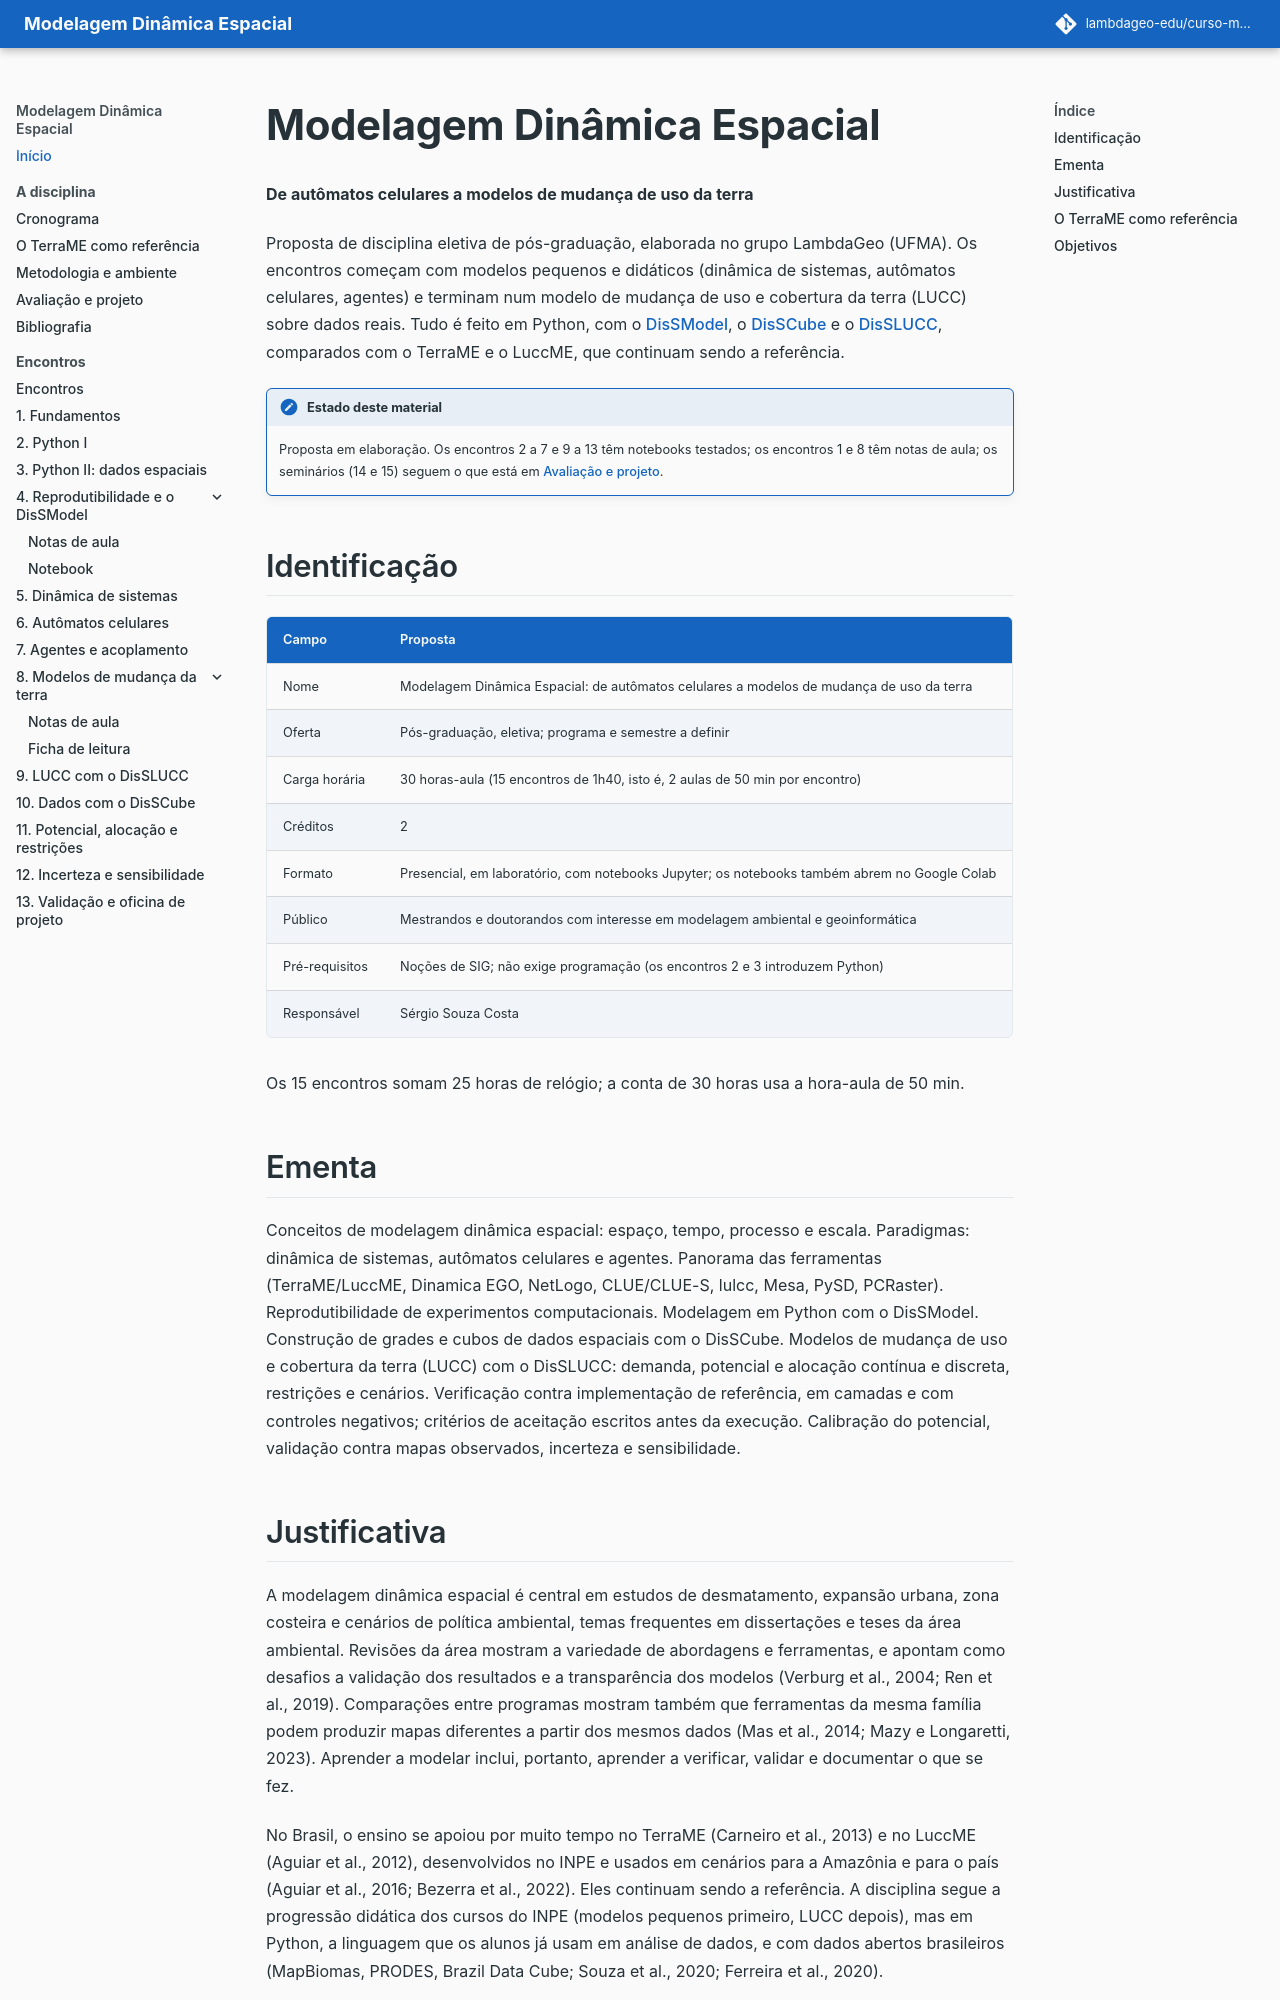

repository: lambdageo-edu/curso-modelagem-dinamica-espacial · page: index.html · generator: mkdocs

# Modelagem Dinâmica Espacial

**De autômatos celulares a modelos de mudança de uso da terra**

Proposta de disciplina eletiva de pós-graduação, elaborada no grupo LambdaGeo (UFMA). Os encontros começam com modelos pequenos e didáticos (dinâmica de sistemas, autômatos celulares, agentes) e terminam num modelo de mudança de uso e cobertura da terra (LUCC) sobre dados reais. Tudo é feito em Python, com o [DisSModel](https://github.com/DisSModel/dissmodel), o [DisSCube](https://github.com/DisSModel/disscube) e o [DisSLUCC](https://github.com/DisSModel/disslucc), comparados com o TerraME e o LuccME, que continuam sendo a referência.

!!! note "Estado deste material"
    Proposta em elaboração. Os encontros 2 a 7 e 9 a 13 têm notebooks testados; os encontros 1 e 8 têm notas de aula; os seminários (14 e 15) seguem o que está em [Avaliação e projeto](avaliacao.md#seminario).

## Identificação

| Campo | Proposta |
| --- | --- |
| Nome | Modelagem Dinâmica Espacial: de autômatos celulares a modelos de mudança de uso da terra |
| Oferta | Pós-graduação, eletiva; programa e semestre a definir |
| Carga horária | 30 horas-aula (15 encontros de 1h40, isto é, 2 aulas de 50 min por encontro) |
| Créditos | 2 |
| Formato | Presencial, em laboratório, com notebooks Jupyter; os notebooks também abrem no Google Colab |
| Público | Mestrandos e doutorandos com interesse em modelagem ambiental e geoinformática |
| Pré-requisitos | Noções de SIG; não exige programação (os encontros 2 e 3 introduzem Python) |
| Responsável | Sérgio Souza Costa |

Os 15 encontros somam 25 horas de relógio; a conta de 30 horas usa a hora-aula de 50 min.

## Ementa

Conceitos de modelagem dinâmica espacial: espaço, tempo, processo e escala. Paradigmas: dinâmica de sistemas, autômatos celulares e agentes. Panorama das ferramentas (TerraME/LuccME, Dinamica EGO, NetLogo, CLUE/CLUE-S, lulcc, Mesa, PySD, PCRaster). Reprodutibilidade de experimentos computacionais. Modelagem em Python com o DisSModel. Construção de grades e cubos de dados espaciais com o DisSCube. Modelos de mudança de uso e cobertura da terra (LUCC) com o DisSLUCC: demanda, potencial e alocação contínua e discreta, restrições e cenários. Verificação contra implementação de referência, em camadas e com controles negativos; critérios de aceitação escritos antes da execução. Calibração do potencial, validação contra mapas observados, incerteza e sensibilidade.
